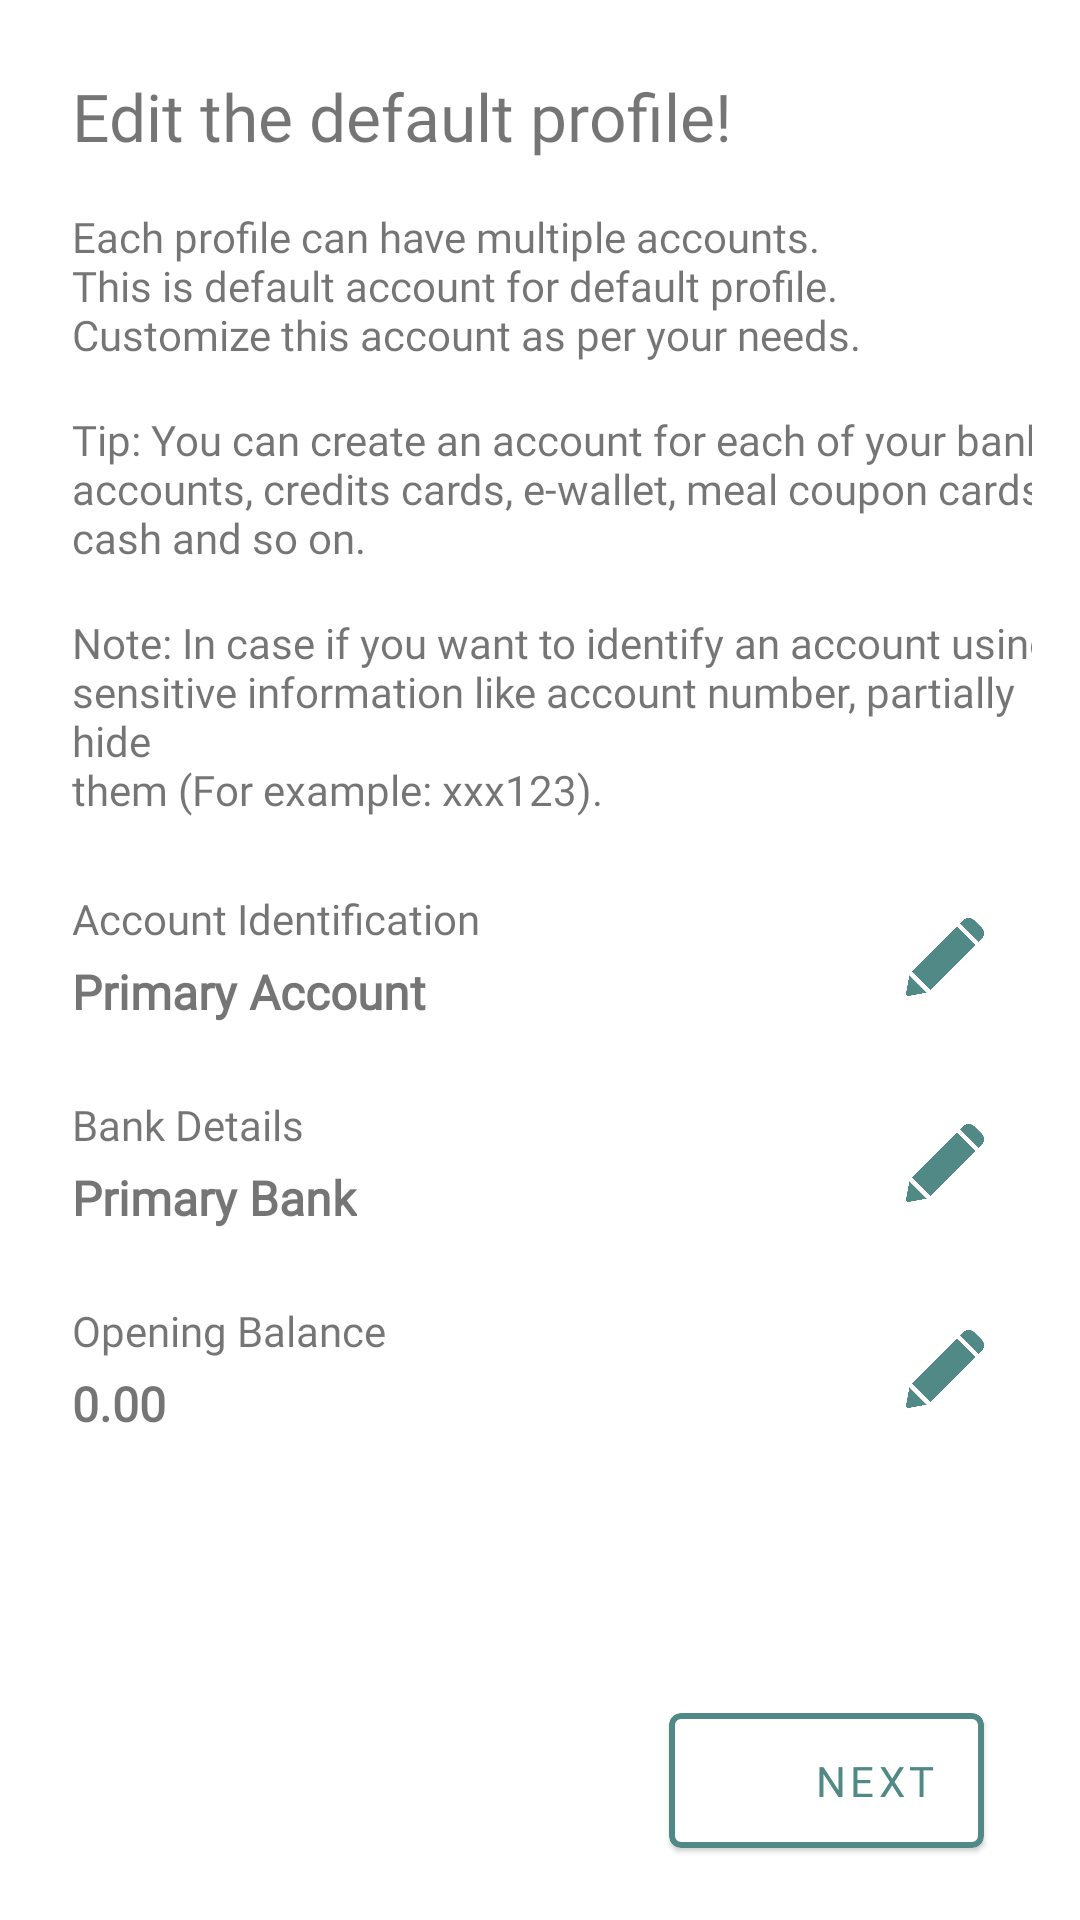

Write the Android layout XML for this screen, with the resource values it uses.
<!-- AndroidManifest.xml: application theme Theme.DayToDayExpenses -->
<!-- res/layout/activity_edit_profile.xml -->
<?xml version="1.0" encoding="utf-8"?>
<androidx.constraintlayout.widget.ConstraintLayout xmlns:android="http://schemas.android.com/apk/res/android"
    xmlns:app="http://schemas.android.com/apk/res-auto"
    xmlns:tools="http://schemas.android.com/tools"
    android:layout_width="match_parent"
    android:layout_height="match_parent"
    tools:context=".EditProfileActivity">

    <androidx.constraintlayout.widget.ConstraintLayout
        android:layout_width="match_parent"
        android:padding="16dp"
        android:layout_height="match_parent">

        <TextView
            android:id="@+id/textView2"
            android:layout_width="wrap_content"
            android:layout_height="wrap_content"
            android:layout_marginStart="8dp"
            android:layout_marginTop="8dp"
            android:fontFamily="@font/psmedium"
            android:text="@string/profile_value"
            android:textSize="22dp"
            app:layout_constraintStart_toStartOf="parent"
            app:layout_constraintTop_toTopOf="parent" />

        <TextView
            android:id="@+id/textView3"
            android:layout_width="wrap_content"
            android:layout_height="wrap_content"
            android:layout_marginTop="16dp"
            android:fontFamily="@font/psllight"
            android:text="@string/each_profile_can_have"
            android:textAlignment="textStart"
            app:layout_constraintStart_toStartOf="@+id/textView2"
            app:layout_constraintTop_toBottomOf="@+id/textView2" />

        <TextView
            android:id="@+id/textView4"
            android:layout_width="wrap_content"
            android:layout_height="wrap_content"
            android:layout_marginTop="16dp"
            android:fontFamily="@font/psllight"
            android:text="@string/tip_you_can_create_an_account_for_each_of_your_bank"
            android:textAlignment="textStart"
            android:textStyle="normal"
            app:layout_constraintStart_toStartOf="@+id/textView3"
            app:layout_constraintTop_toBottomOf="@+id/textView3" />

        <TextView
            android:id="@+id/textView5"
            android:layout_width="wrap_content"
            android:layout_height="wrap_content"
            android:layout_marginTop="16dp"
            android:fontFamily="@font/psllight"
            android:text="@string/note_in_case_if_you_want_to_identify"
            android:textAlignment="textStart"
            android:textStyle="normal"
            app:layout_constraintStart_toStartOf="@+id/textView4"
            app:layout_constraintTop_toBottomOf="@+id/textView4" />


        <LinearLayout
            android:id="@+id/linearLayout"
            android:layout_width="wrap_content"
            android:layout_height="wrap_content"
            android:layout_marginTop="24dp"
            android:orientation="vertical"
            app:layout_constraintStart_toStartOf="@+id/textView4"
            app:layout_constraintTop_toBottomOf="@+id/textView5">

            <TextView
                android:layout_width="wrap_content"
                android:layout_height="wrap_content"
                android:fontFamily="@font/psllight"
                android:text="@string/account_identification"
                android:textSize="14dp" />

            <TextView
                android:layout_width="wrap_content"
                android:layout_height="wrap_content"
                android:layout_marginTop="4dp"
                android:fontFamily="@font/psllight"
                android:text="@string/primary_account"
                android:id="@+id/text_accIdentity"
                android:textSize="16dp"
                android:textStyle="bold" />


        </LinearLayout>

        <LinearLayout
            android:id="@+id/linearLayout2"
            android:layout_width="wrap_content"
            android:layout_height="wrap_content"
            android:layout_marginTop="24dp"
            android:orientation="vertical"
            app:layout_constraintStart_toStartOf="@+id/linearLayout"
            app:layout_constraintTop_toBottomOf="@+id/linearLayout">

            <TextView
                android:layout_width="wrap_content"
                android:layout_height="wrap_content"
                android:fontFamily="@font/psllight"
                android:textSize="14dp"
                android:text="@string/bank_details" />

            <TextView
                android:layout_width="wrap_content"
                android:layout_height="wrap_content"
                android:layout_marginTop="4dp"
                android:textSize="16dp"
                android:id="@+id/text_bankDetails"
                android:fontFamily="@font/psllight"
                android:text="@string/primary_bank"
                android:textStyle="bold" />


        </LinearLayout>

        <LinearLayout
            android:id="@+id/linearLayout3"
            android:layout_width="wrap_content"
            android:layout_height="wrap_content"
            android:layout_marginTop="24dp"
            android:orientation="vertical"
            app:layout_constraintStart_toStartOf="@+id/linearLayout"
            app:layout_constraintTop_toBottomOf="@+id/linearLayout2">

            <TextView
                android:layout_width="wrap_content"
                android:layout_height="wrap_content"
                android:fontFamily="@font/psllight"
                android:text="@string/opening_balance"
                android:textSize="14dp" />

            <TextView
                android:layout_width="wrap_content"
                android:layout_height="wrap_content"
                android:layout_marginTop="4dp"
                android:fontFamily="@font/psllight"
                android:text="0.00"
                android:id="@+id/text_openbalance"
                android:textSize="16dp"
                android:textStyle="bold" />


        </LinearLayout>


        <ImageView
            android:id="@+id/imageView2"
            android:layout_width="26dp"
            android:layout_height="26dp"
            android:layout_marginEnd="16dp"
            android:src="@drawable/pencil"
            app:tint="?colorSecondary"
            app:layout_constraintBottom_toBottomOf="@+id/linearLayout"
            app:layout_constraintEnd_toEndOf="parent"
            app:layout_constraintTop_toTopOf="@+id/linearLayout" />

        <ImageView
            android:id="@+id/imageView3"
            android:layout_width="26dp"
            android:layout_height="26dp"
            android:src="@drawable/pencil"
            app:layout_constraintBottom_toBottomOf="@+id/linearLayout2"
            app:layout_constraintEnd_toEndOf="@+id/imageView2"
            app:layout_constraintStart_toStartOf="@+id/imageView2"
            app:layout_constraintTop_toTopOf="@+id/linearLayout2"
            app:tint="?colorSecondary" />

        <ImageView
            android:layout_width="26dp"
            android:layout_height="26dp"
            android:id="@+id/imageView4"
            android:src="@drawable/pencil"
            app:layout_constraintBottom_toBottomOf="@+id/linearLayout3"
            app:layout_constraintEnd_toEndOf="@+id/imageView3"
            app:layout_constraintStart_toStartOf="@+id/imageView3"
            app:tint="?colorSecondary"
            app:layout_constraintTop_toTopOf="@+id/linearLayout3"/>


        />
        <com.google.android.material.card.MaterialCardView
            android:id="@+id/next"
            android:layout_width="105dp"
            android:layout_height="45dp"
            android:layout_marginEnd="16dp"
            android:layout_marginBottom="8dp"
            app:layout_constraintBottom_toBottomOf="parent"
            app:layout_constraintEnd_toEndOf="parent"
            app:strokeColor="?colorSecondary"
            app:strokeWidth="2dp">


            <androidx.constraintlayout.widget.ConstraintLayout
                android:layout_width="match_parent"
                android:layout_height="match_parent">

                <ImageView
                    android:layout_width="24dp"
                    android:layout_height="24dp"
                    android:layout_marginStart="16dp"
                    android:src="@drawable/ic_forward"
                    app:layout_constraintBottom_toBottomOf="parent"
                    app:layout_constraintStart_toStartOf="parent"
                    app:layout_constraintTop_toTopOf="parent"
                    app:tint="?colorSecondary" />

                <TextView
                    android:layout_width="wrap_content"
                    android:layout_height="wrap_content"
                    android:layout_marginEnd="16dp"
                    android:fontFamily="@font/psmedium"
                    android:letterSpacing="0.1"
                    android:text="next"
                    android:textAllCaps="true"
                    android:textColor="?colorSecondary"
                    android:textSize="14dp"
                    android:textStyle="normal"
                    app:layout_constraintBottom_toBottomOf="parent"
                    app:layout_constraintEnd_toEndOf="parent"
                    app:layout_constraintTop_toTopOf="parent" />

            </androidx.constraintlayout.widget.ConstraintLayout>


        </com.google.android.material.card.MaterialCardView>

    </androidx.constraintlayout.widget.ConstraintLayout>

</androidx.constraintlayout.widget.ConstraintLayout>
<!-- resources referenced by this layout -->
<resources>
  <!-- drawable pencil: png bitmap (drawable, 7470 bytes) -->
  <string name="account_identification">Account Identification</string>
  <string name="bank_details">Bank Details</string>
  <string name="each_profile_can_have">Each profile can have multiple accounts.\nThis is default account for default profile.\nCustomize this account as per your needs.</string>
  <string name="note_in_case_if_you_want_to_identify">Note: In case if you want to identify an account using\nsensitive information like account number, partially hide\nthem (For example: xxx123).</string>
  <string name="opening_balance">Opening Balance</string>
  <string name="primary_account">Primary Account</string>
  <string name="primary_bank">Primary Bank</string>
  <string name="profile_value">Edit the default profile!</string>
  <string name="tip_you_can_create_an_account_for_each_of_your_bank">Tip: You can create an account for each of your bank\naccounts, credits cards, e-wallet, meal coupon cards,\ncash and so on.</string>
  <style name="Theme.DayToDayExpenses" parent="Theme.MaterialComponents.DayNight.NoActionBar">
          
          <item name="colorPrimary">@color/primaryteal</item>
          <item name="colorPrimaryVariant">@color/statusTeal</item>
          <item name="colorOnPrimary">@color/coloronPrimary</item>
          <item name="textcolor2">@color/black</item>
  
  
          <item name="colorSecondary">@color/cardTeal</item>
          <item name="colorSecondaryVariant">@color/secondCard</item>
          <item name="cardSecond">@color/secondCard</item>
          <item name="colorOnSecondary">@color/white</item>
          
          <item name="android:statusBarColor" tools:targetApi="l">?attr/colorPrimaryVariant</item>
          
      </style>
  <color name="primaryteal">#6bc4be</color>
  <color name="statusTeal">#5ea6a2</color>
  <color name="coloronPrimary">#FFFFFFFF</color>
  <color name="black">#FF000000</color>
  <color name="cardTeal">#518986</color>
  <color name="secondCard">#eeeeee</color>
  <color name="white">#FFFFFFFF</color>
</resources>
